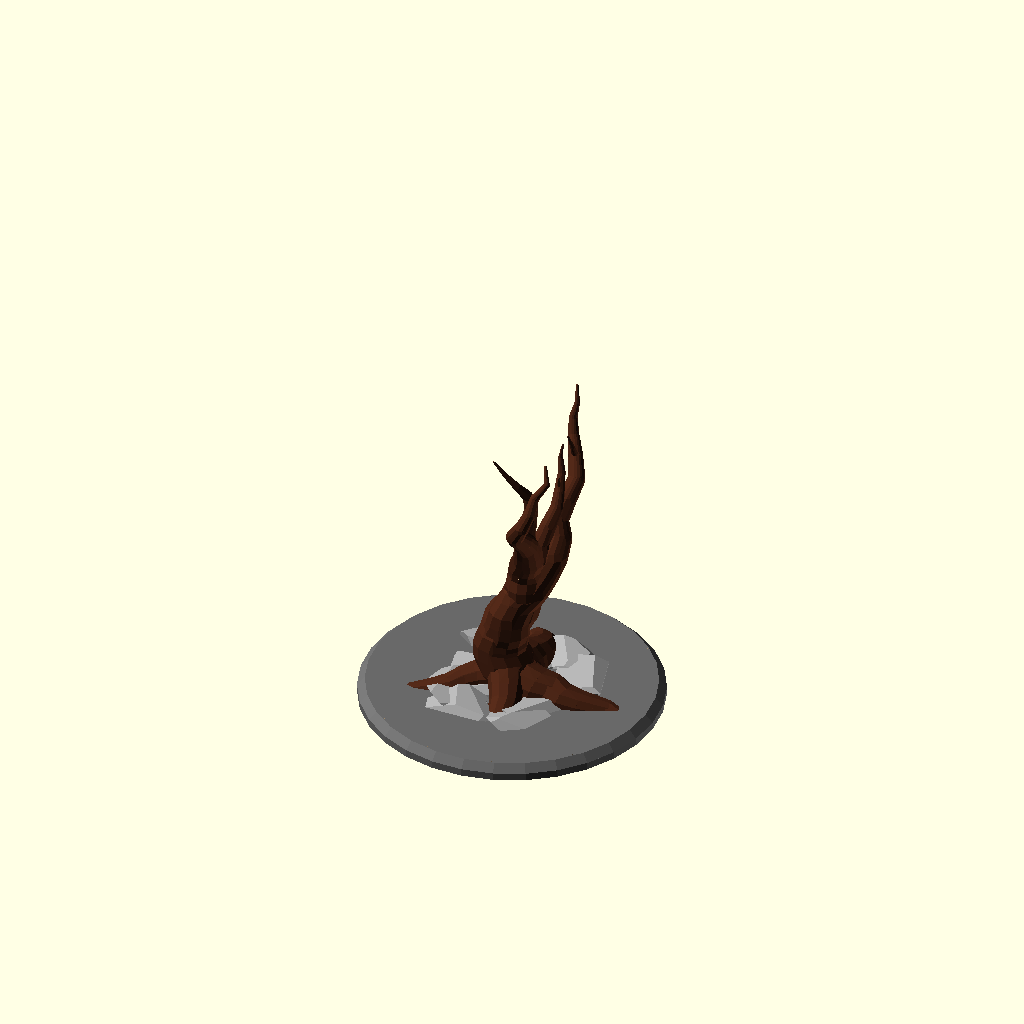
Cell 1: the model at its default parameters.
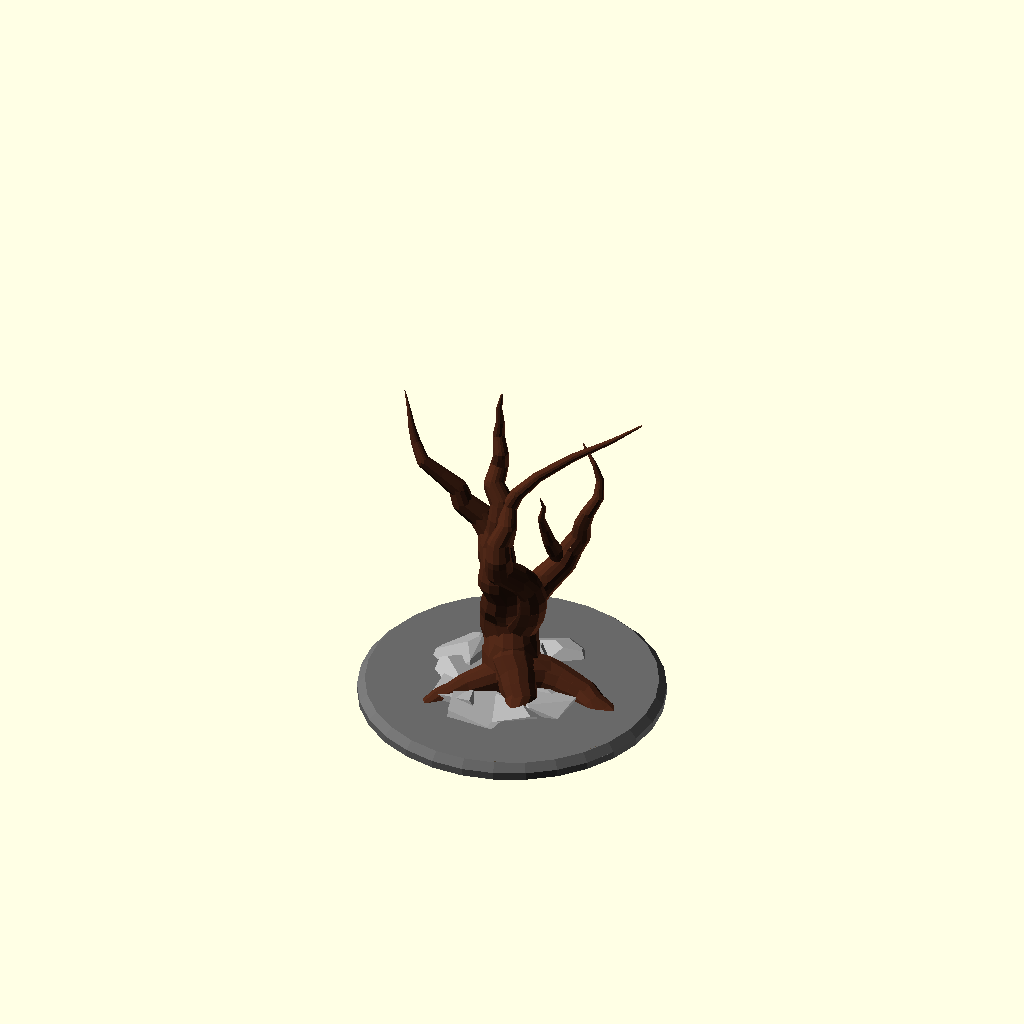
Cell 2 — seed set to 1111, the other parameters unchanged.
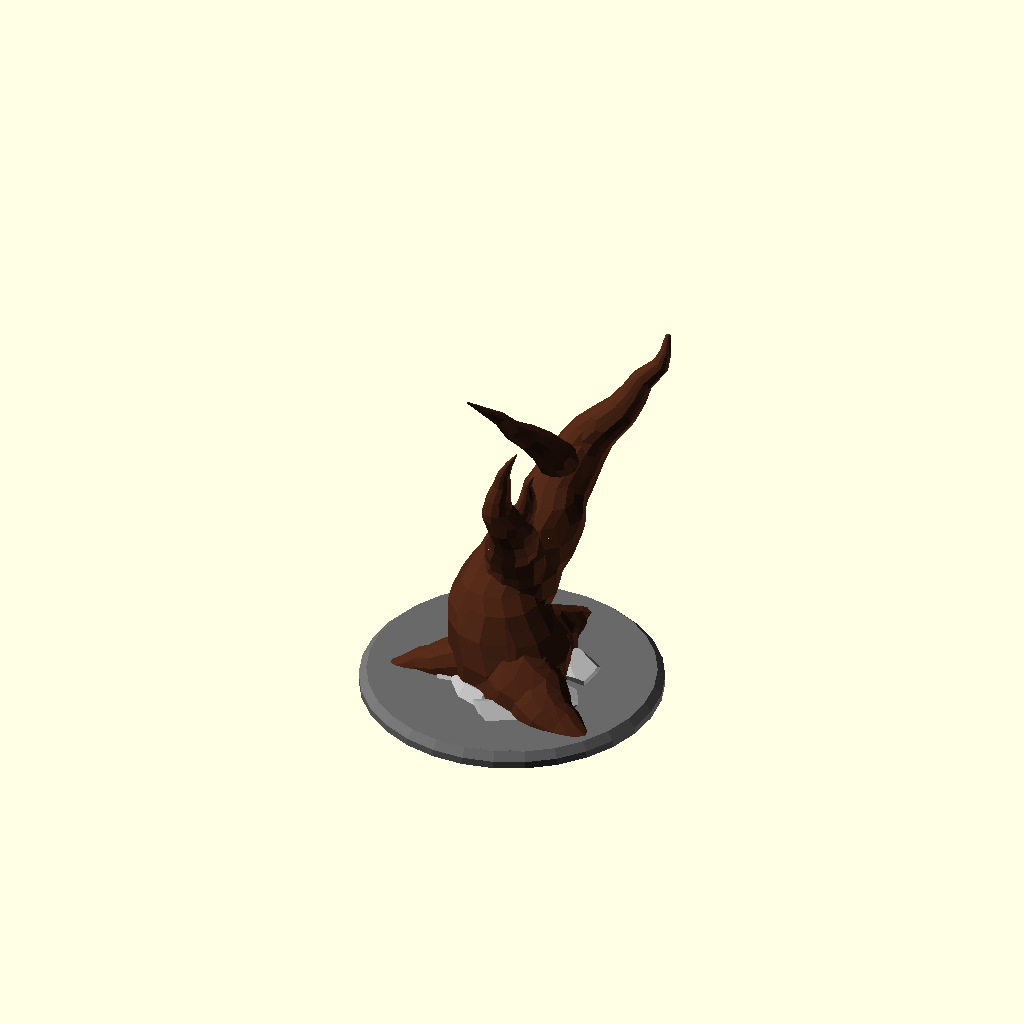
Cell 3: the same model with thick = 4.
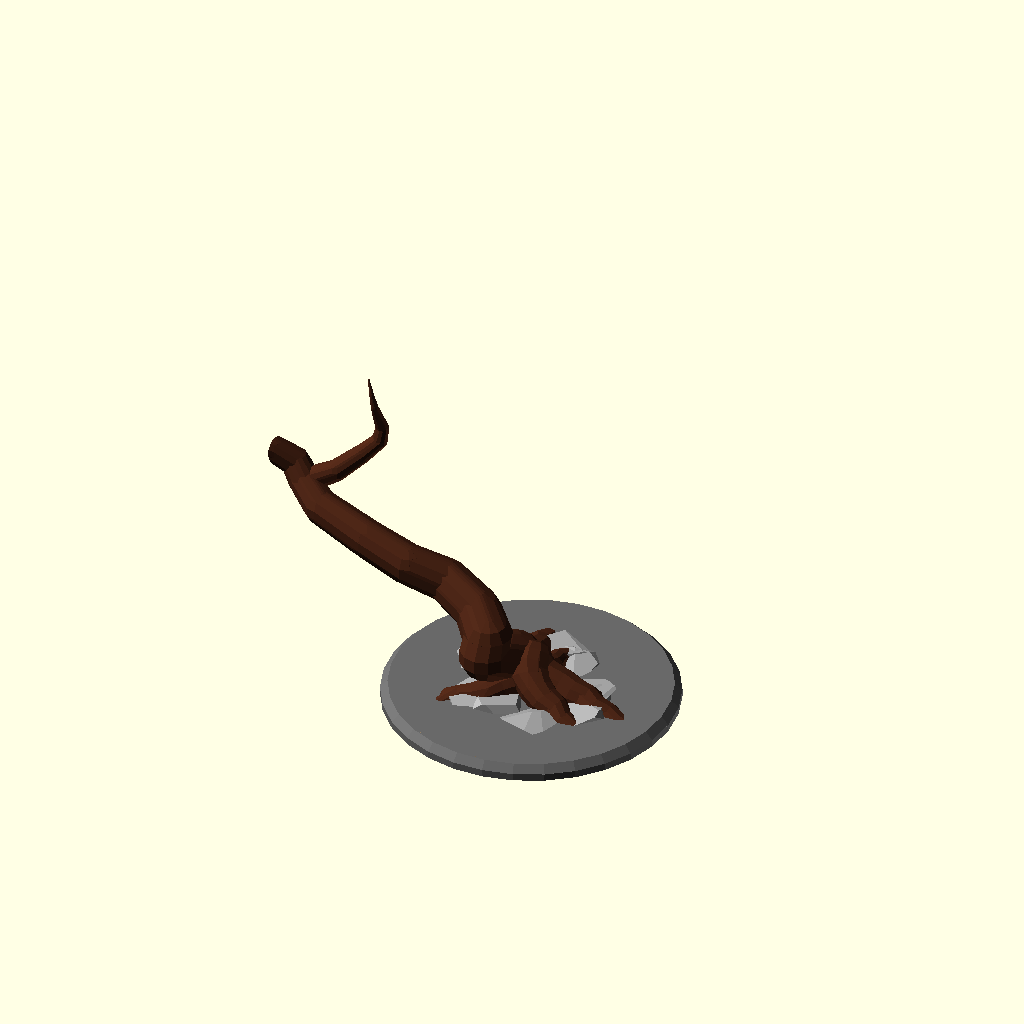
Cell 4: the same model with p1 = 1.
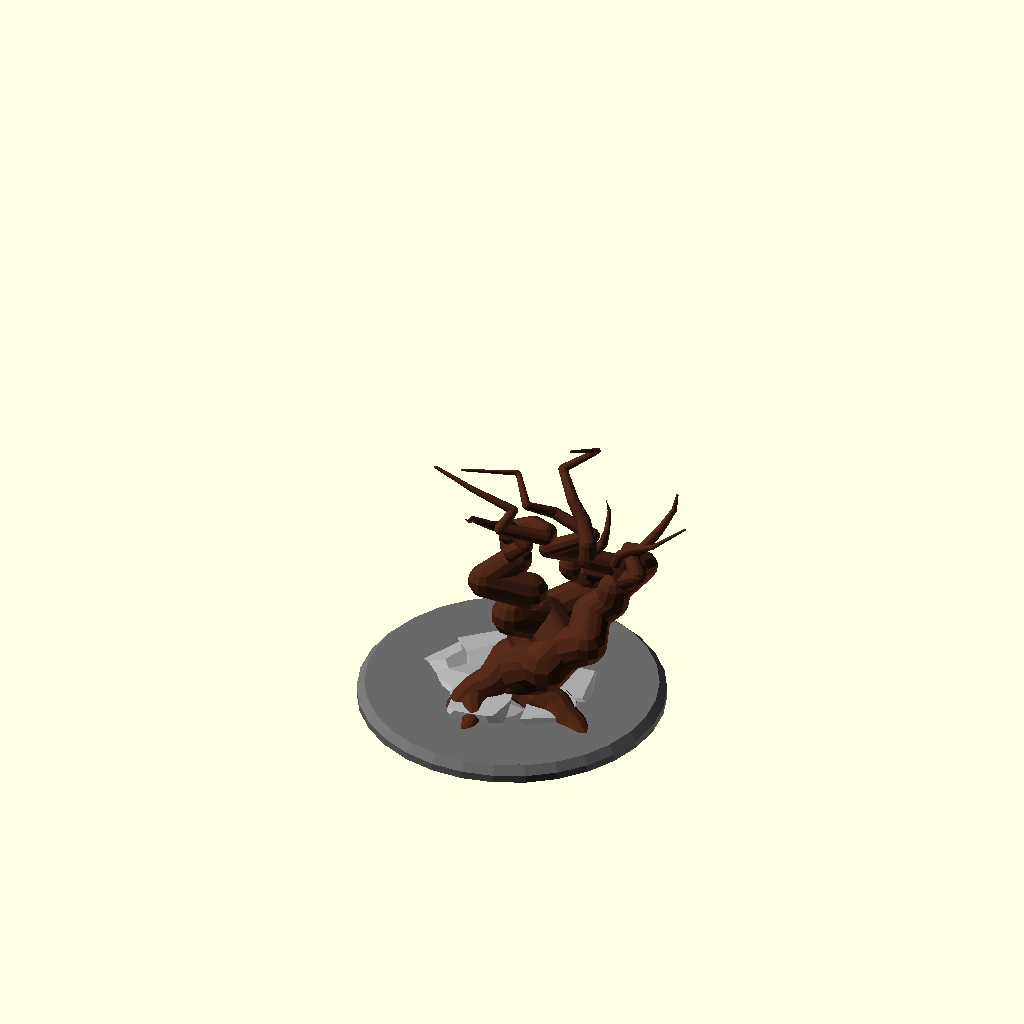
Cell 5 — p2 set to 1, the other parameters unchanged.
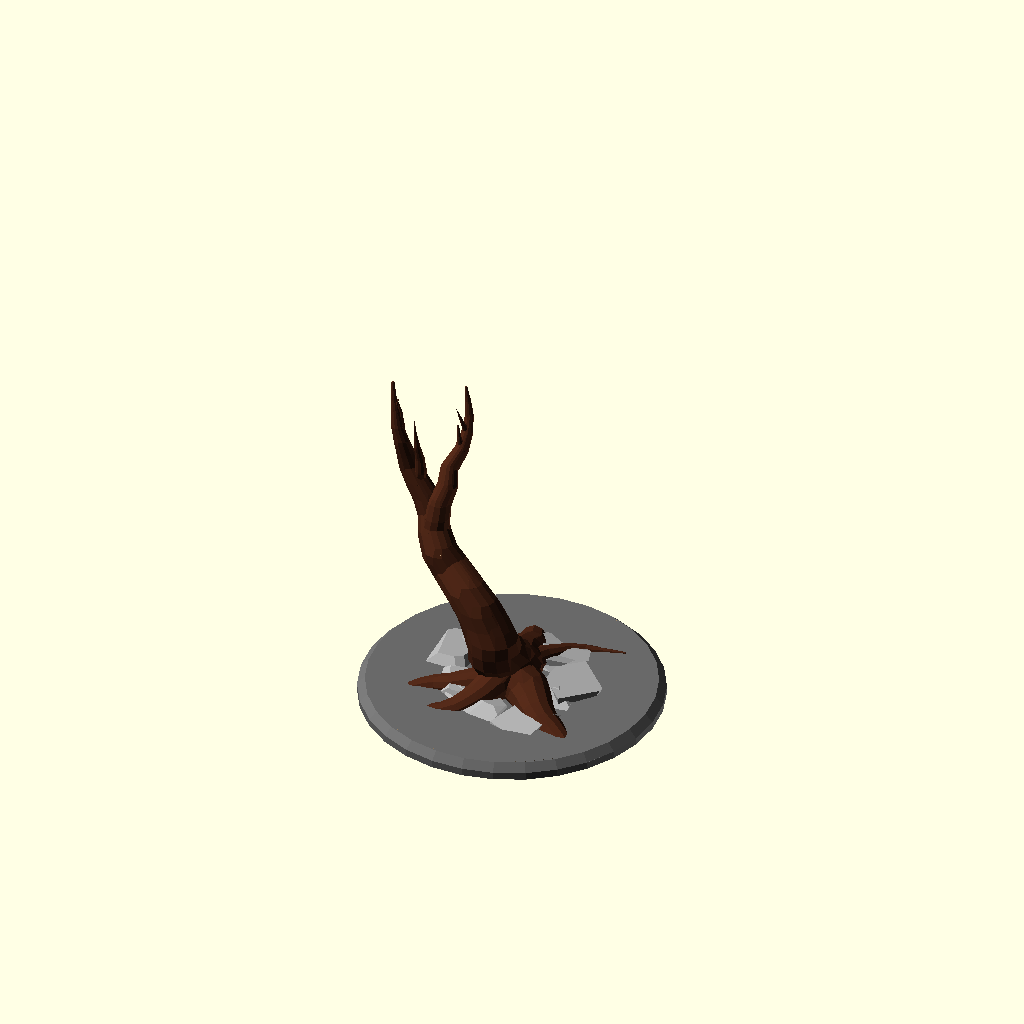
Cell 6: the same model with p3 = 1.
All cells are drawn from the same view direction (rotation 55°, 0°, 25°, orthographic, colour scheme Cornfield), but the view is re-fitted for each cell, so position and scale can differ between cells as well as the parameter.
OpenSCAD source file inputs/thingiverse/files/thing-919897/DeadTree2SeededHangOver.scad:
////////////////////
//Dead Tree generator by Torleif Ceder 2015 Creative Commons - Attribution - Share Alike
////////////////////
// preview[view:south west, tilt:top diagonal]

//RandomSeed
seed=17894759;//[1111:9999]
//Trunk
thick=2;// [1:0.1:4]
//Distal/proximal wigliness dominance
p1=0.25;//[0:0.01:1]
//Branch inheritance factor
p2=0.25;//[0:0.01:1]
//Distal/proximal branching dominance
p3=0.1;//[0:0.01:1]
// z scaler use for overhang control
up=1;//[0:0.1:5]
// x y scale use for overhang control
xyscaler=4.5;//[1:0.1:8]
//Radial Grouping factor
radial=0.2;//[-3:0.1:3]
// ...leave as is
part=0;//[0,1,2]
mycolor=[0.3,0.15,0.09];
module grow(i,j,b,nx,ny,accx,accy)
{ union(){
    ij=i*p1+j*(1-p1);
    sc=xyscaler;
    x=rands(-ij*sc,ij*sc,1)[0]*p2+nx*(1-p2) +(accx/50)*radial;
     y=rands(-ij*sc,ij*sc,1)[0]*p2 +ny*(1-p2)+(accy/50)*radial;
    goon=rands(0,5,1)[0];
    //t=max(rands(1.5,2.3,1)[0]*sc,abs(x),abs(y));
    t=9+up;
    
        
            color(mycolor)
            hull(){
                 rotate([0,0,60])   sphere(d=thick*i,$fn=12);
translate([x,y,t])sphere(d=thick*(i-1),$fn=12);
//translate([x*0.4,y*0.4,t*0.1])sphere(d=1.4*(i-1),$fn=12);

                }
        
        
    if(i>1 ){
    
    if(j/25+(20-i)/20*p3+(i)/50*(1-p3)+rands(0,0.60*p3+0.70*(1-p3),1)[0]>=0.99){
     translate([x,y,t])grow(i-1,1,b+1,x,y,accx+x,accy+y);
     translate([x,y,t])grow(i-2-rands(0,2,1)[0],1,b+1,-nx*0.5,-ny*0.5,accx+x,accy+y);    
    }else
    {translate([x,y,t])grow(i-1,j+1,b,x,y,accx+x,accy+y);}
        }
        
    
    }
}


module root(i,j,b)
{ union(){
    r=rands(-25,25,1)[0];
     rv=rands(-0.15,0,1)[0];
    t=max(10,25/i);
    

            color(mycolor)
            hull(){sphere(d=1.5+thick*0.9*i,$fn=12,$fs=10);rotate([rv,r,0]) translate([0,0,t])sphere(d=1.5+thick*0.9*(i-1.5),$fn=12);
                rotate([0,0,rands(-90,90,1)[0]]) translate([0,-(i-1)*0.2*thick,-0.1+t*rands(0,1,1)[0]])rotate([-30,30,0])sphere(d=0.5+1.5+thick*0.4*(i-1.5),$fn=12);
             
                }
        
        
    if(i>=1 ){
    
    if(j/2+rands(0,1)[0]>=1){
   rotate([rv,r+45,0]) translate([0,0,t])root(i-1.5,0,b+1);
    rotate([rv,r-20,0]) translate([0,0,t])root(i-2,1,b+1);   
    }else
    {rotate([rv,r,0]) translate([0,0,t])root(i-1.5,j+1,b);}
        }
            
    }
}
//module root(i){color(mycolor) union(){r=rands(-15,15,1)[0];rv=rands(-0.11,1,1)[0];t=max(10,25/i);hull(){sphere(d=2*i,h=0.1,$fn=12);rotate([rv,r,0]) translate([0,0,t])sphere(d=2*(i-1),h=0.1,$fn=12);}if(i>=1){rotate([rv,r,0]) translate([0,0,t])root(i-1);if(rands(0,1.08,1)[0]>=1){rotate([rv,r+45,0]) translate([0,0,t])root(i-2);}}}}
module stone(){ color("DarkGray")
    intersection(){
        rotate([rands(0, 360, 1)[0],rands(0, 360, 1)[0],rands(0, 360, 1)[0]])resize([rands(5, 10, 1)[0],1.4,1.4])
    //import("rock.stl", convexity=3);
    rotate([rands(0, 360, 1)[0],rands(0, 360, 1)[0],rands(0, 360, 1)[0]])cube(1.5,center=true ); 
 
    rotate([rands(0, 360, 1)[0],rands(0, 360, 1)[0],rands(0, 360, 1)[0]])resize([rands(5, 10, 1)[0],1.5,1.5])
    //import("rock.stl", convexity=3);
    rotate([rands(0, 360, 1)[0],rands(0, 360, 1)[0],rands(0, 360, 1)[0]])cube(1.5,center=true ); 
         rotate([rands(0, 360, 1)[0],rands(0, 360, 1)[0],rands(0, 360, 1)[0]])resize([rands(5, 10, 1)[0],1.4,1.4])
    //import("rock.stl", convexity=3);
    rotate([rands(0, 90, 1)[0],rands(0, 90, 1)[0],rands(0, 90, 1)[0]])cube(1.5,center=true ); 
    }}

*cube([1,1,28]);
scale(0.3)union(){
    
   
  intersection(){ 
   
     color("tan")   cylinder(r=200,h=300);
 translate([0,0,13+thick])  grow(20,0,0,0,0,0,0);
  }

translate([0,0,-0.001])color("DimGray")cylinder(r=100.001,h=5.001);
translate([0,0,5])color("DimGray")cylinder(r=100.001,r2=95,h=5);
  
   intersection(){ 
       
       color("tan")   cylinder(r=94,h=100);

       translate([0,0,16])union(){  
           for(i=[0:8]){
           color("DarkGray") rotate([0,0,i*40+rands(-0,36,10)[part]]) translate([25+thick+rands(0,20,1)[0],0,-8])resize([40,50,15]) stone();  }
translate([0,0,10])
rotate([60,180,20+rands(-16,16,10)[part]])root(16,0,0);           
rotate([80,181,60+rands(-15,15,10)[0]])root(19,0,0);
           
//rotate([60,180,60])grow(10);
rotate([75,182,200+rands(-15,15,1)[0]])root(20,0,0);
rotate([80,182,180+rands(-15,15,1)[0]])root(12,0,0);
           rotate([80,184,320+rands(-15,15,1)[0]])root(15,0,0);
//rotate([60,180,300])grow(10);
}}
 }
Customizer parameters (derived from the source; name, type, default, range or options):
seed: number, default 17894759, range 1111 to 9999
thick: number, default 2, range 1 to 4, step 0.1
p1: number, default 0.25, range 0 to 1, step 0.01
p2: number, default 0.25, range 0 to 1, step 0.01
p3: number, default 0.1, range 0 to 1, step 0.01
up: number, default 1, range 0 to 5, step 0.1
xyscaler: number, default 4.5, range 1 to 8, step 0.1
radial: number, default 0.2, range -3 to 3, step 0.1
part: number, default 0, options 0, 1, 2
mycolor: vector, default [0.3, 0.15, 0.09]
